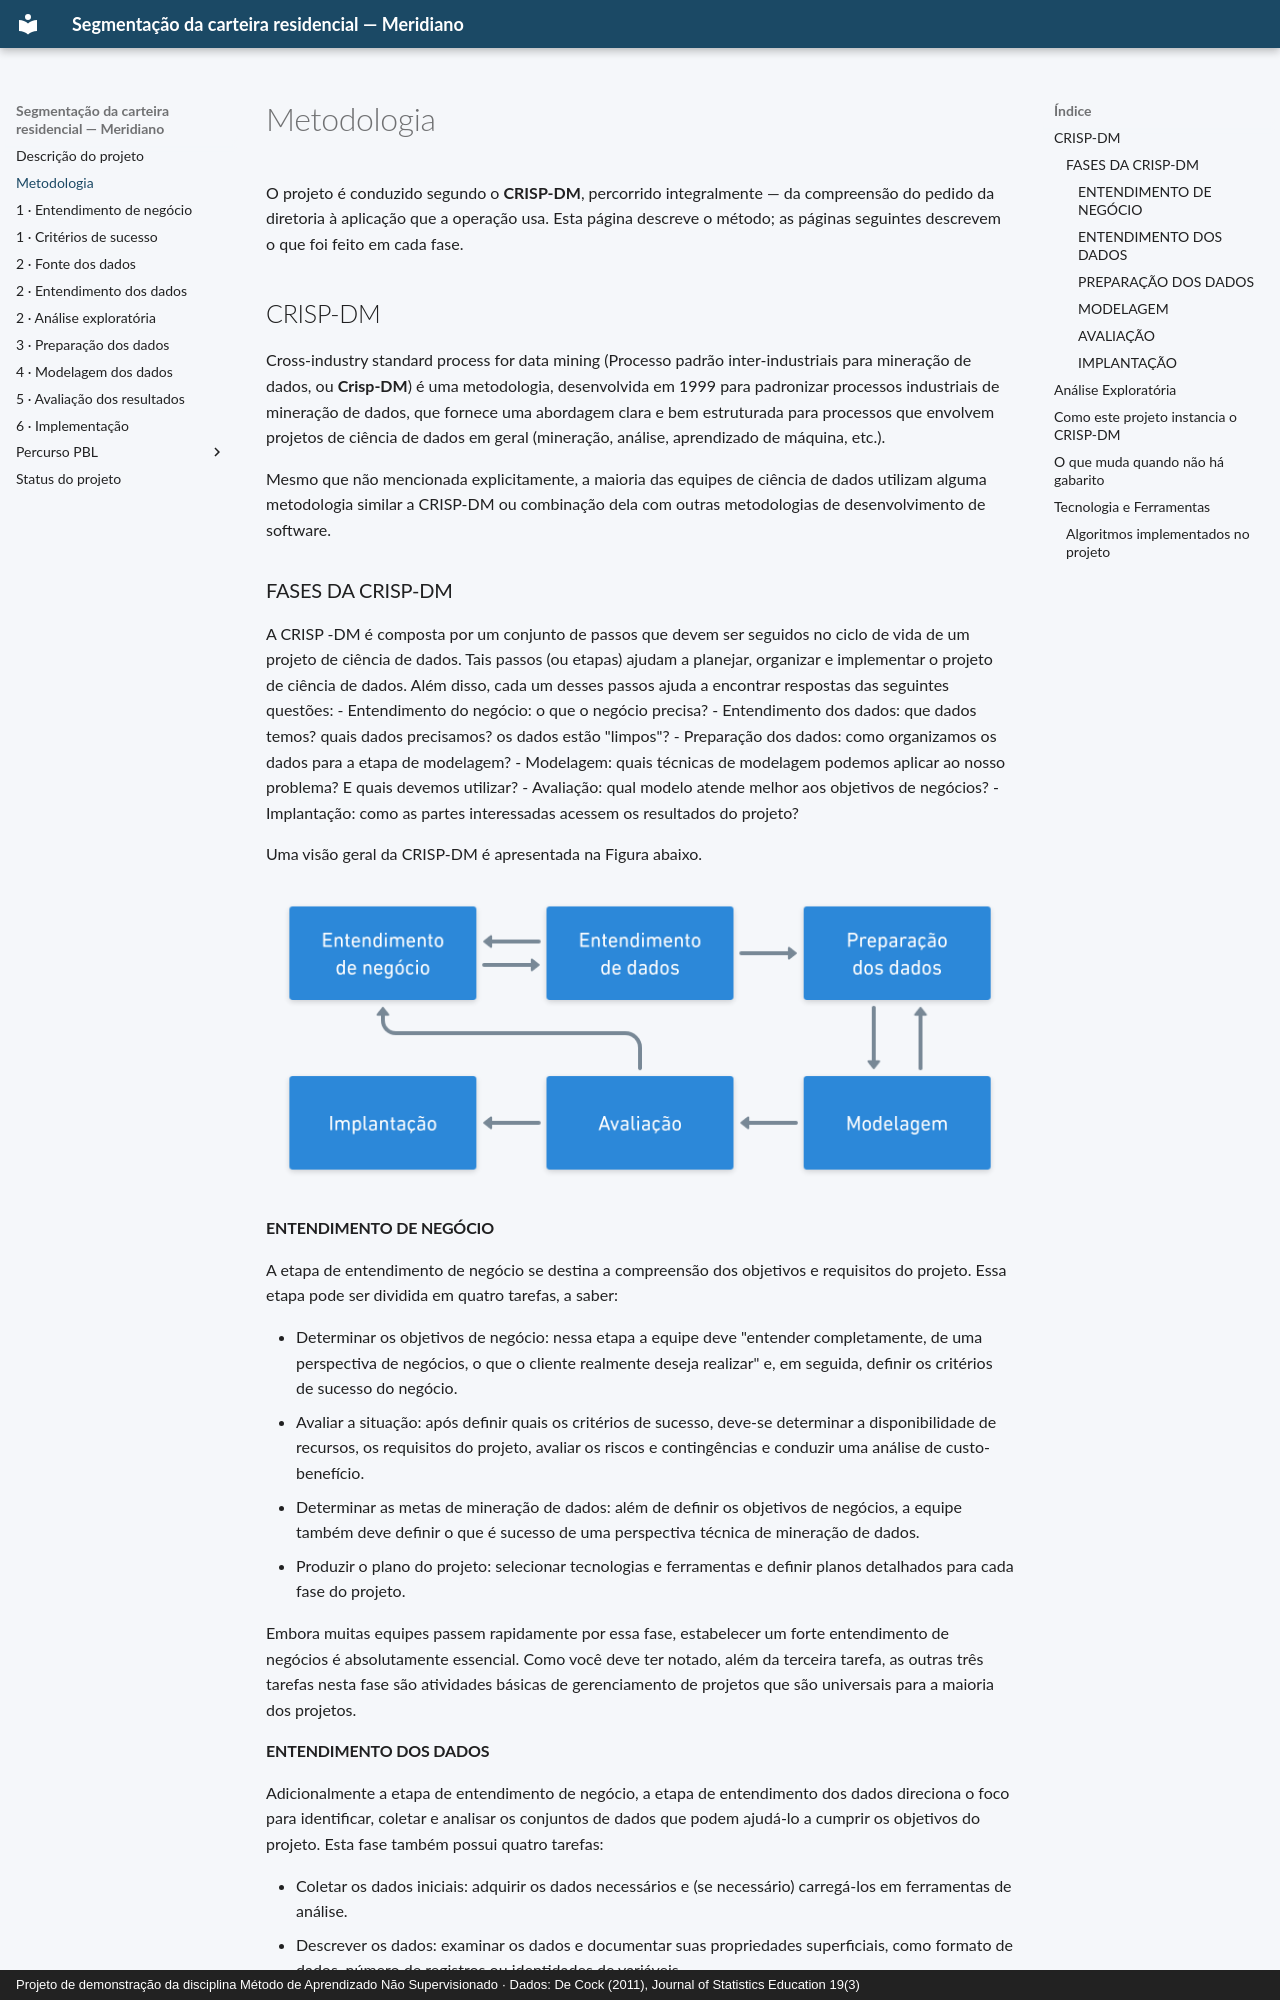

repository: aislansf/projeto-exemplo-mercado-imobiliario · page: metodologia/index.html · generator: mkdocs · copyright: Projeto de demonstração da disciplina Método de Aprendizado Não Supervisionado · Dados: De Cock (2011), Journal of Statistics Education 19(3)

# Metodologia

O projeto é conduzido segundo o **CRISP-DM**, percorrido integralmente — da compreensão
do pedido da diretoria à aplicação que a operação usa. Esta página descreve o método;
as páginas seguintes descrevem o que foi feito em cada fase.

## CRISP-DM

Cross-industry standard process for data mining (Processo padrão inter-industriais para mineração de dados, ou **Crisp-DM**) é uma metodologia, desenvolvida em 1999 para padronizar processos industriais de mineração de dados, que fornece uma abordagem clara e bem estruturada para processos que envolvem projetos de ciência de dados em geral (mineração, análise, aprendizado de máquina, etc.). 

Mesmo que não mencionada explicitamente, a maioria das equipes de ciência de dados utilizam alguma metodologia similar a CRISP-DM ou combinação dela com outras metodologias de desenvolvimento de software. 

### FASES DA CRISP-DM 

A CRISP -DM é composta por um conjunto de passos que devem ser seguidos no ciclo de vida de um projeto de ciência de dados. Tais passos (ou etapas) ajudam a planejar, organizar e implementar o projeto de ciência de dados. Além disso, cada um desses passos ajuda a encontrar respostas das seguintes questões: 
- Entendimento do negócio: o que o negócio precisa? 
- Entendimento dos dados: que dados temos? quais dados precisamos? os dados estão "limpos"? 
- Preparação dos dados: como organizamos os dados para a etapa de modelagem? 
- Modelagem: quais técnicas de modelagem podemos aplicar ao nosso problema? E quais devemos utilizar? 
- Avaliação: qual modelo atende melhor aos objetivos de negócios? 
- Implantação: como as partes interessadas acessem os resultados do projeto? 

Uma visão geral da CRISP-DM é apresentada na Figura abaixo.

![](imagens/flow_crispdm.png)

#### ENTENDIMENTO DE NEGÓCIO 

A etapa de entendimento de negócio se destina a compreensão dos objetivos e requisitos do projeto. Essa etapa pode ser dividida em quatro tarefas, a saber: 

- Determinar os objetivos de negócio: nessa etapa a equipe deve "entender completamente, de uma perspectiva de negócios, o que o cliente realmente deseja realizar" e, em seguida, definir os critérios de sucesso do negócio. 
- Avaliar a situação: após definir quais os critérios de sucesso, deve-se determinar a disponibilidade de recursos, os requisitos do projeto, avaliar os riscos e contingências e conduzir uma análise de custo-benefício. 
- Determinar as metas de mineração de dados: além de definir os objetivos de negócios, a equipe também deve definir o que é sucesso de uma perspectiva técnica de mineração de dados. 
- Produzir o plano do projeto: selecionar tecnologias e ferramentas e definir planos detalhados para cada fase do projeto. 

Embora muitas equipes passem rapidamente por essa fase, estabelecer um forte entendimento de negócios é absolutamente essencial.  Como você deve ter notado, além da terceira tarefa, as outras três tarefas nesta fase são atividades básicas de gerenciamento de projetos que são universais para a maioria dos projetos.
